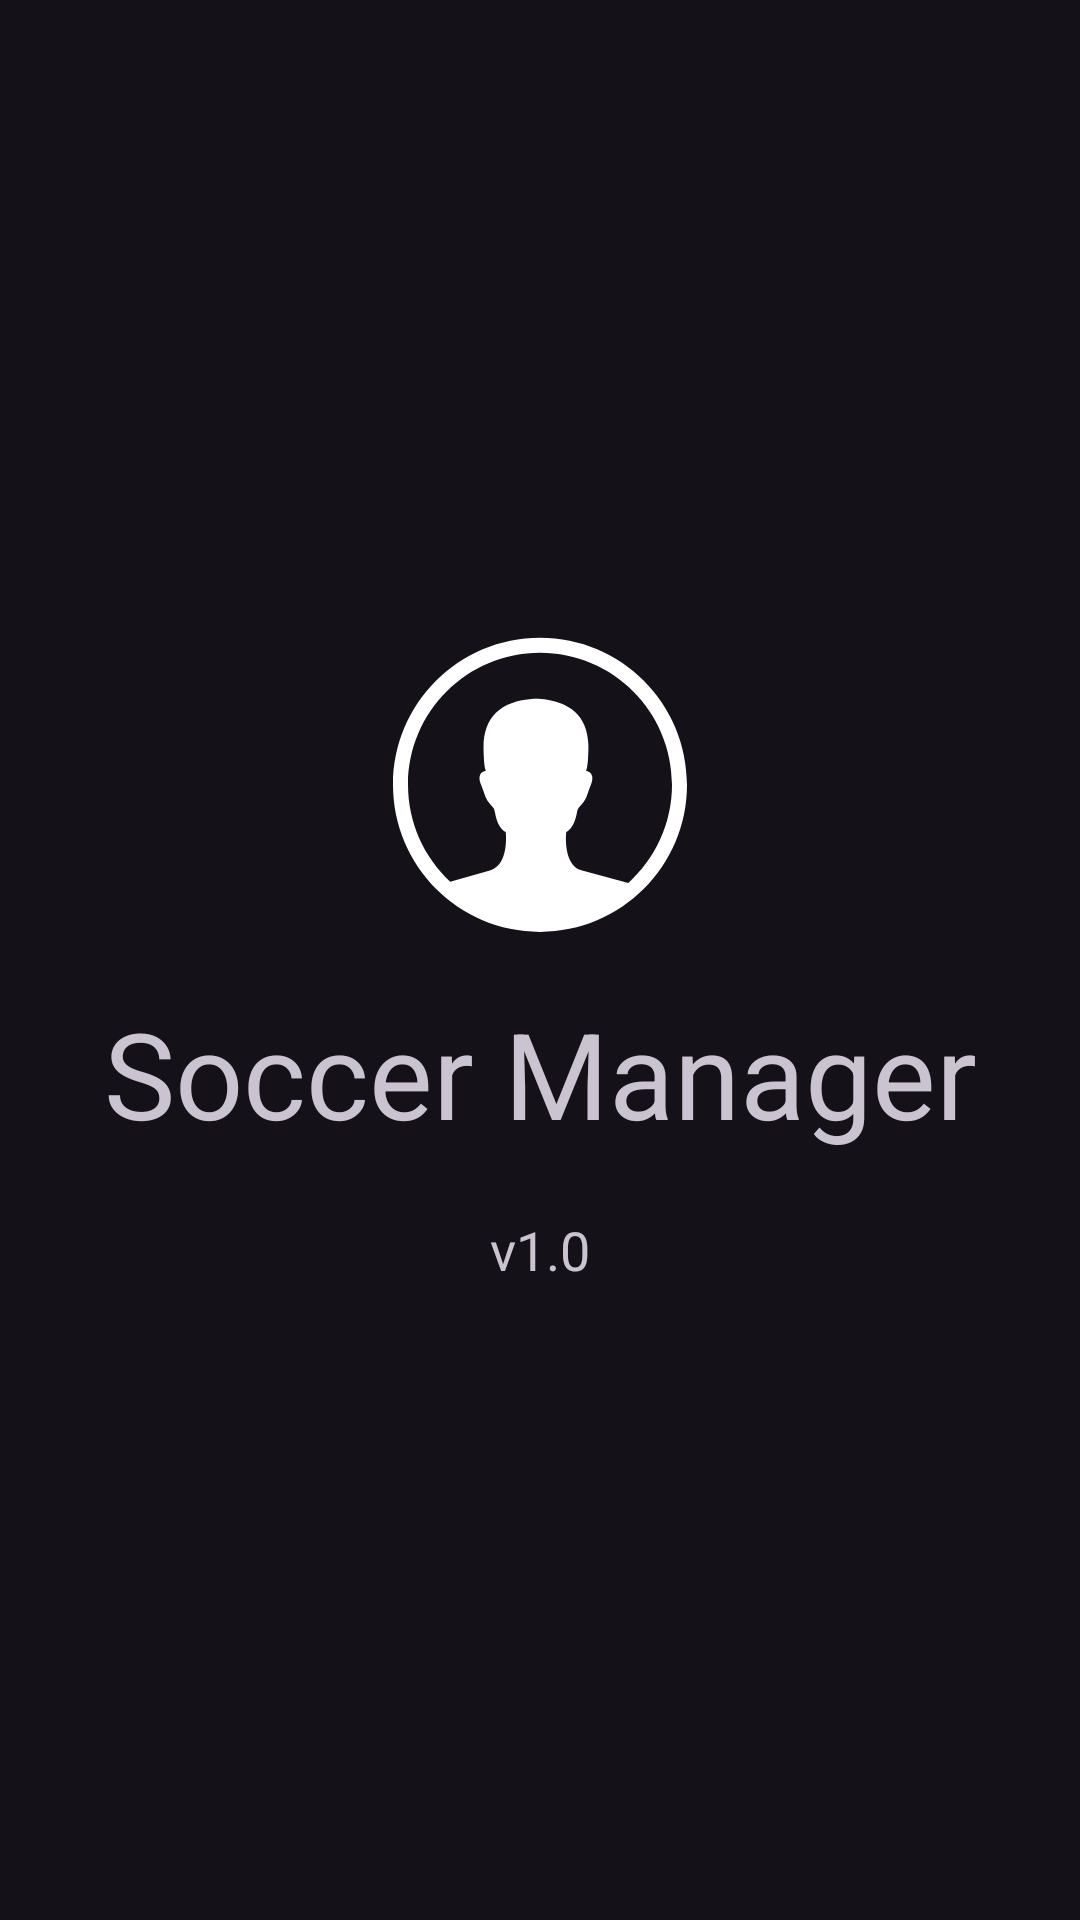

Write the Android layout XML for this screen, with the resource values it uses.
<!-- AndroidManifest.xml: application theme Theme.SoccerManager -->
<!-- res/layout/activity_splash.xml -->
<?xml version="1.0" encoding="utf-8"?>
<LinearLayout xmlns:android="http://schemas.android.com/apk/res/android"
    xmlns:app="http://schemas.android.com/apk/res-auto"
    xmlns:tools="http://schemas.android.com/tools"
    android:layout_width="match_parent"
    android:layout_height="match_parent"
    tools:context=".SplashActivity"
    android:orientation="vertical"
    android:gravity="center">
    <ImageView
        android:layout_width="100dp"
        android:layout_height="100dp"
        android:src="@drawable/ic_icon"/>
    <TextView
        android:layout_width="match_parent"
        android:layout_height="wrap_content"
        android:text="Soccer Manager"
        android:layout_margin="20dp"
        android:gravity="center"
        android:textSize="40dp"/>
    <TextView
        android:layout_width="match_parent"
        android:layout_height="wrap_content"
        android:text="v1.0"
        android:gravity="center"
        android:textSize="18dp"/>
</LinearLayout>
<!-- resources referenced by this layout -->
<resources>
  <!-- drawable ic_icon (drawable) -->
  <vector xmlns:android="http://schemas.android.com/apk/res/android"
      android:width="50dp"
      android:height="51dp"
      android:viewportWidth="50"
      android:viewportHeight="51">
    <path
        android:pathData="M25,0.817C38.807,0.817 50,12.009 50,25.816C50,39.624 38.807,50.817 25,50.817C11.193,50.817 0,39.624 0,25.816C0,12.009 11.193,0.817 25,0.817ZM25,3.37C12.603,3.37 2.553,13.42 2.553,25.817C2.553,32.316 5.315,38.17 9.729,42.269L16.615,40.35C19.789,39.304 19.185,33.918 19.173,33.847C17.433,32.839 17.433,30.205 17.137,29.826L16.947,29.595L16.494,29.079C16.178,28.726 15.924,28.324 15.741,27.89L15.617,27.558L15.523,27.278C15.385,26.878 15.197,26.372 14.96,25.76C14.11,23.57 15.801,23.461 15.809,23.425C15.421,22.792 15.399,19.447 15.399,19.44C15.399,14.366 18.223,11.616 23.869,11.188L24.211,11.167L24.211,11.154L24.317,11.16L24.424,11.154L24.423,11.167L24.767,11.188C30.231,11.602 33.051,14.191 33.227,18.956L33.235,19.571L33.215,20.358L33.17,21.301C33.115,22.188 33.013,23.12 32.826,23.425L33.082,23.497L33.26,23.569C33.697,23.782 34.234,24.322 33.676,25.76L33.302,26.747L33.112,27.278L33.018,27.558C32.835,28.12 32.536,28.638 32.141,29.079L31.688,29.595L31.498,29.826C31.202,30.205 31.202,32.839 29.463,33.847L29.435,34.154C29.356,35.321 29.284,39.448 32.02,40.35L40.018,42.5C44.579,38.391 47.447,32.439 47.447,25.817C47.447,13.42 37.397,3.37 25,3.37Z"
        android:fillColor="#ffffff"
        android:fillType="evenOdd"/>
  </vector>
  <style name="Theme.SoccerManager" parent="Theme.Material3.Dark">
          
          <item name="colorPrimary">@color/purple_500</item>
          <item name="colorPrimaryVariant">@color/purple_700</item>
          <item name="colorOnPrimary">@color/white</item>
          
          <item name="colorSecondary">@color/teal_200</item>
          <item name="colorSecondaryVariant">@color/teal_700</item>
          <item name="colorOnSecondary">@color/black</item>
          
          <item name="android:statusBarColor" tools:targetApi="l">?attr/colorPrimaryVariant</item>
          
      </style>
  <!-- not gathered from this repository: default colours our renderer supplied (Android Studio template values) -->
  <color name="purple_500">#FF6200EE</color>
  <color name="purple_700">#FF3700B3</color>
  <color name="teal_200">#FF03DAC5</color>
  <color name="teal_700">#FF018786</color>
  <color name="black">#FF000000</color>
  <color name="white">#FFFFFFFF</color>
</resources>
